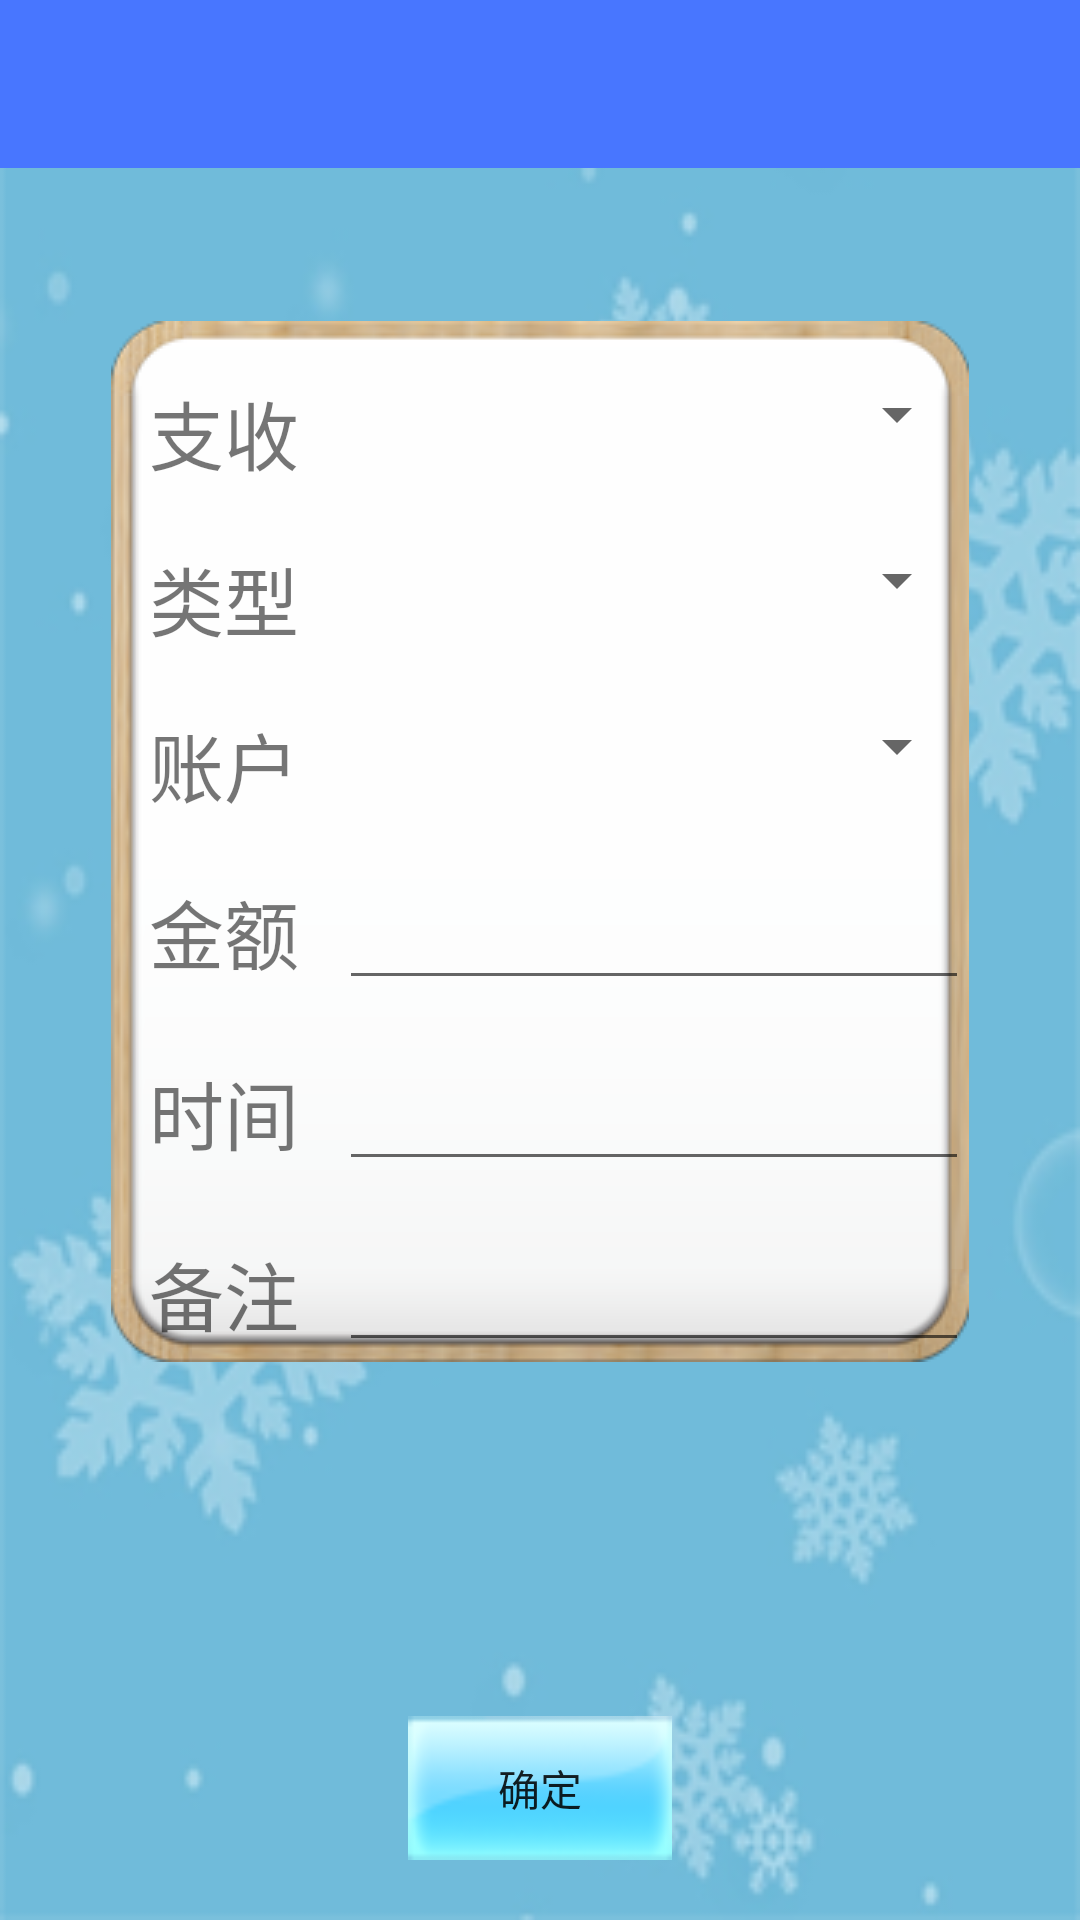

Produce the Android XML layout that renders to this screen, including the resource entries it uses.
<!-- AndroidManifest.xml: application theme AppTheme -->
<!-- res/layout/new_record.xml -->
<?xml version="1.0" encoding="utf-8"?>
<RelativeLayout xmlns:android="http://schemas.android.com/apk/res/android"
    android:layout_width="match_parent"
    android:layout_height="match_parent"
    android:background="@drawable/bg">

    <android.support.v7.widget.Toolbar
        android:id="@+id/activity_newrecord_toolbar"
        android:layout_width="match_parent"
        android:layout_height="wrap_content"
        android:background="?attr/colorPrimary"
        android:minHeight="?attr/actionBarSize" />

    <TableLayout
        android:id="@+id/T3"
        android:layout_width="wrap_content"
        android:layout_height="wrap_content"
        android:layout_below="@+id/activity_newrecord_toolbar"
        android:layout_centerHorizontal="true"
        android:layout_marginTop="51dp"
        android:background="@drawable/side">

        <TableRow
            android:layout_width="match_parent"
            android:layout_height="match_parent">

            <TextView
                android:layout_width="wrap_content"
                android:layout_height="wrap_content" />
        </TableRow>

        <TableRow
            android:layout_width="match_parent"
            android:layout_height="match_parent">

            <TextView
                android:id="@+id/textView8"
                android:layout_width="wrap_content"
                android:layout_height="wrap_content"
                android:text="  支收"
                android:textSize="25sp" />

            <TextView
                android:layout_width="wrap_content"
                android:layout_height="wrap_content"
                android:text="    " />

            <Spinner
                android:id="@+id/spinner_inout"
                android:layout_width="match_parent"
                android:layout_height="wrap_content"
                android:minWidth="@dimen/activity_horizontal_margin"
                android:scrollbarSize="200sp" />

        </TableRow>

        <TableRow
            android:layout_width="match_parent"
            android:layout_height="match_parent">

            <TextView
                android:id="@+id/textView12"
                android:layout_width="wrap_content"
                android:layout_height="wrap_content" />
        </TableRow>

        <TableRow
            android:layout_width="match_parent"
            android:layout_height="match_parent">

            <TextView
                android:id="@+id/textView10"
                android:layout_width="wrap_content"
                android:layout_height="wrap_content"
                android:text="  类型"
                android:textSize="25sp" />

            <TextView
                android:id="@+id/textView3"
                android:layout_width="wrap_content"
                android:layout_height="wrap_content"
                android:text="    " />

            <Spinner
                android:id="@+id/spinner_type"
                android:layout_width="match_parent"
                android:layout_height="wrap_content" />
        </TableRow>

        <TableRow
            android:layout_width="match_parent"
            android:layout_height="match_parent">

            <TextView
                android:id="@+id/textView13"
                android:layout_width="wrap_content"
                android:layout_height="wrap_content" />
        </TableRow>

        <TableRow
            android:layout_width="match_parent"
            android:layout_height="match_parent">

            <TextView
                android:id="@+id/textView7"
                android:layout_width="wrap_content"
                android:layout_height="wrap_content"
                android:text="  账户"
                android:textSize="25sp" />

            <TextView
                android:id="@+id/textView4"
                android:layout_width="wrap_content"
                android:layout_height="wrap_content"
                android:text="    " />

            <Spinner
                android:id="@+id/spinner_account"
                android:layout_width="match_parent"
                android:layout_height="wrap_content" />
        </TableRow>

        <TableRow
            android:layout_width="match_parent"
            android:layout_height="match_parent">

            <TextView
                android:layout_width="wrap_content"
                android:layout_height="wrap_content" />
        </TableRow>

        <TableRow
            android:layout_width="match_parent"
            android:layout_height="match_parent">

            <TextView
                android:id="@+id/textView9"
                android:layout_width="wrap_content"
                android:layout_height="wrap_content"
                android:text="  金额"
                android:textSize="25sp" />

            <TextView
                android:id="@+id/textView2"
                android:layout_width="wrap_content"
                android:layout_height="wrap_content"
                android:text="    " />

            <EditText
                android:id="@+id/amount_edit"
                android:layout_width="wrap_content"
                android:layout_height="wrap_content"
                android:ems="10"
                android:inputType="numberDecimal" />

        </TableRow>

        <TableRow
            android:layout_width="match_parent"
            android:layout_height="match_parent">

            <TextView
                android:layout_width="wrap_content"
                android:layout_height="wrap_content" />

        </TableRow>

        <TableRow
            android:layout_width="match_parent"
            android:layout_height="match_parent">

            <TextView
                android:layout_width="wrap_content"
                android:layout_height="wrap_content"
                android:text="  时间"
                android:textSize="25sp" />

            <TextView
                android:id="@+id/textView11"
                android:layout_width="wrap_content"
                android:layout_height="wrap_content"
                android:text="    " />

            <EditText
                android:id="@+id/time_edit"
                android:layout_width="wrap_content"
                android:layout_height="wrap_content"
                android:ems="10"
                android:inputType="textPersonName" />

        </TableRow>

        <TableRow
            android:layout_width="match_parent"
            android:layout_height="match_parent">

            <TextView
                android:layout_width="wrap_content"
                android:layout_height="wrap_content" />
        </TableRow>

        <TableRow
            android:layout_width="match_parent"
            android:layout_height="match_parent">

            <TextView
                android:id="@+id/textView6"
                android:layout_width="wrap_content"
                android:layout_height="wrap_content"
                android:text="  备注"
                android:textSize="25sp" />

            <TextView
                android:id="@+id/textView14"
                android:layout_width="wrap_content"
                android:layout_height="wrap_content"
                android:text="    " />

            <EditText
                android:id="@+id/remark_edit"
                android:layout_width="wrap_content"
                android:layout_height="wrap_content"
                android:ems="10"
                android:inputType="textPersonName" />

        </TableRow>

    </TableLayout>

    <Button
        android:id="@+id/ok_btn"
        android:layout_width="wrap_content"
        android:layout_height="wrap_content"
        android:layout_alignParentBottom="true"
        android:layout_centerHorizontal="true"
        android:layout_marginBottom="20dp"
        android:background="@drawable/botton1"
        android:onClick="toCreate"
        android:text="确定" />


    

</RelativeLayout>
<!-- resources referenced by this layout -->
<resources>
  <dimen name="activity_horizontal_margin">16dp</dimen>
  <!-- drawable bg: png bitmap (drawable, 44586 bytes) -->
  <!-- drawable botton1 (drawable) -->
  <?xml version="1.0" encoding="utf-8"?>
  <selector xmlns:android="http://schemas.android.com/apk/res/android">
      
      
      
      <item android:state_pressed="true" android:drawable="@drawable/btn_press_xiao" />
      <item android:state_focused="true" android:drawable="@drawable/btn_xiao" />
      <item android:drawable="@drawable/btn_xiao" />
  </selector>
  <style name="AppTheme" parent="Theme.AppCompat.Light.NoActionBar">
          
          
          
          
          
          <item name="colorPrimary">#4876FF</item>
          
          <item name="colorPrimaryDark">#3A5FCD</item>
          
          <item name="android:windowBackground">@android:color/white</item>
      </style>
  <!-- drawable btn_press_xiao: png bitmap (drawable, 4857 bytes) -->
  <!-- drawable btn_xiao: png bitmap (drawable, 3860 bytes) -->
</resources>
